Run: headless pygame with SDL's dummy video driver; simulated clock (each Clock.tick advances the game by its frame time, no real sleeping); random seed 0; keys injected as events and as key.get_pressed() state; no mouse input.
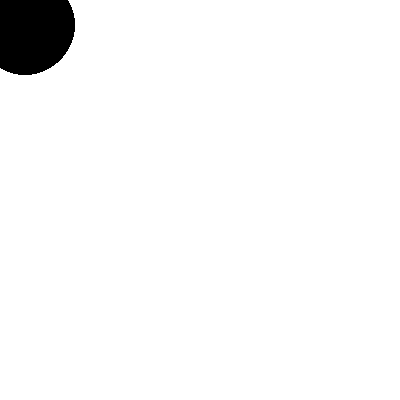
Frame 1 of 4 · flips 1–60 · no input
Frame 2 of 4 · flips 61–180 · tapped SPACE, RETURN · held RIGHT (→), D · screen unchanged from frame 1, image omitted
Frame 3 of 4 · flips 181–300 · held DOWN (↓), S · screen unchanged from frame 2, image omitted
Frame 4 of 4 · flips 301–420 · held LEFT (←), A, UP (↑), W · screen unchanged from frame 3, image omitted

The pygame program that drew these frames:

# Import
import pygame
import time

# Start Game Engine
pygame.init()

# Set Window
size = [400, 400]
screen  = pygame.display.set_mode(size)

# Set Window Caption
pygame.display.set_caption("My Test Window")

# Set Colors
white = [ 255, 255, 255]
black = [0,0,0]

# Sentinel for While Loop
done = False

# Clock to Limit CPU Usage
clock = pygame.time.Clock()

while done == False:
	#Limit Loop
	clock.tick(25)
	# Check for exit
	for event in pygame.event.get():
		if event.type == pygame.QUIT:
			done = True
			
	# Draw here
	screen.fill(white)
	pygame.draw.circle( screen, black, [25, 25], 50)
	pygame.display.flip()
	
# Exit Program	
pygame.quit()		
	
